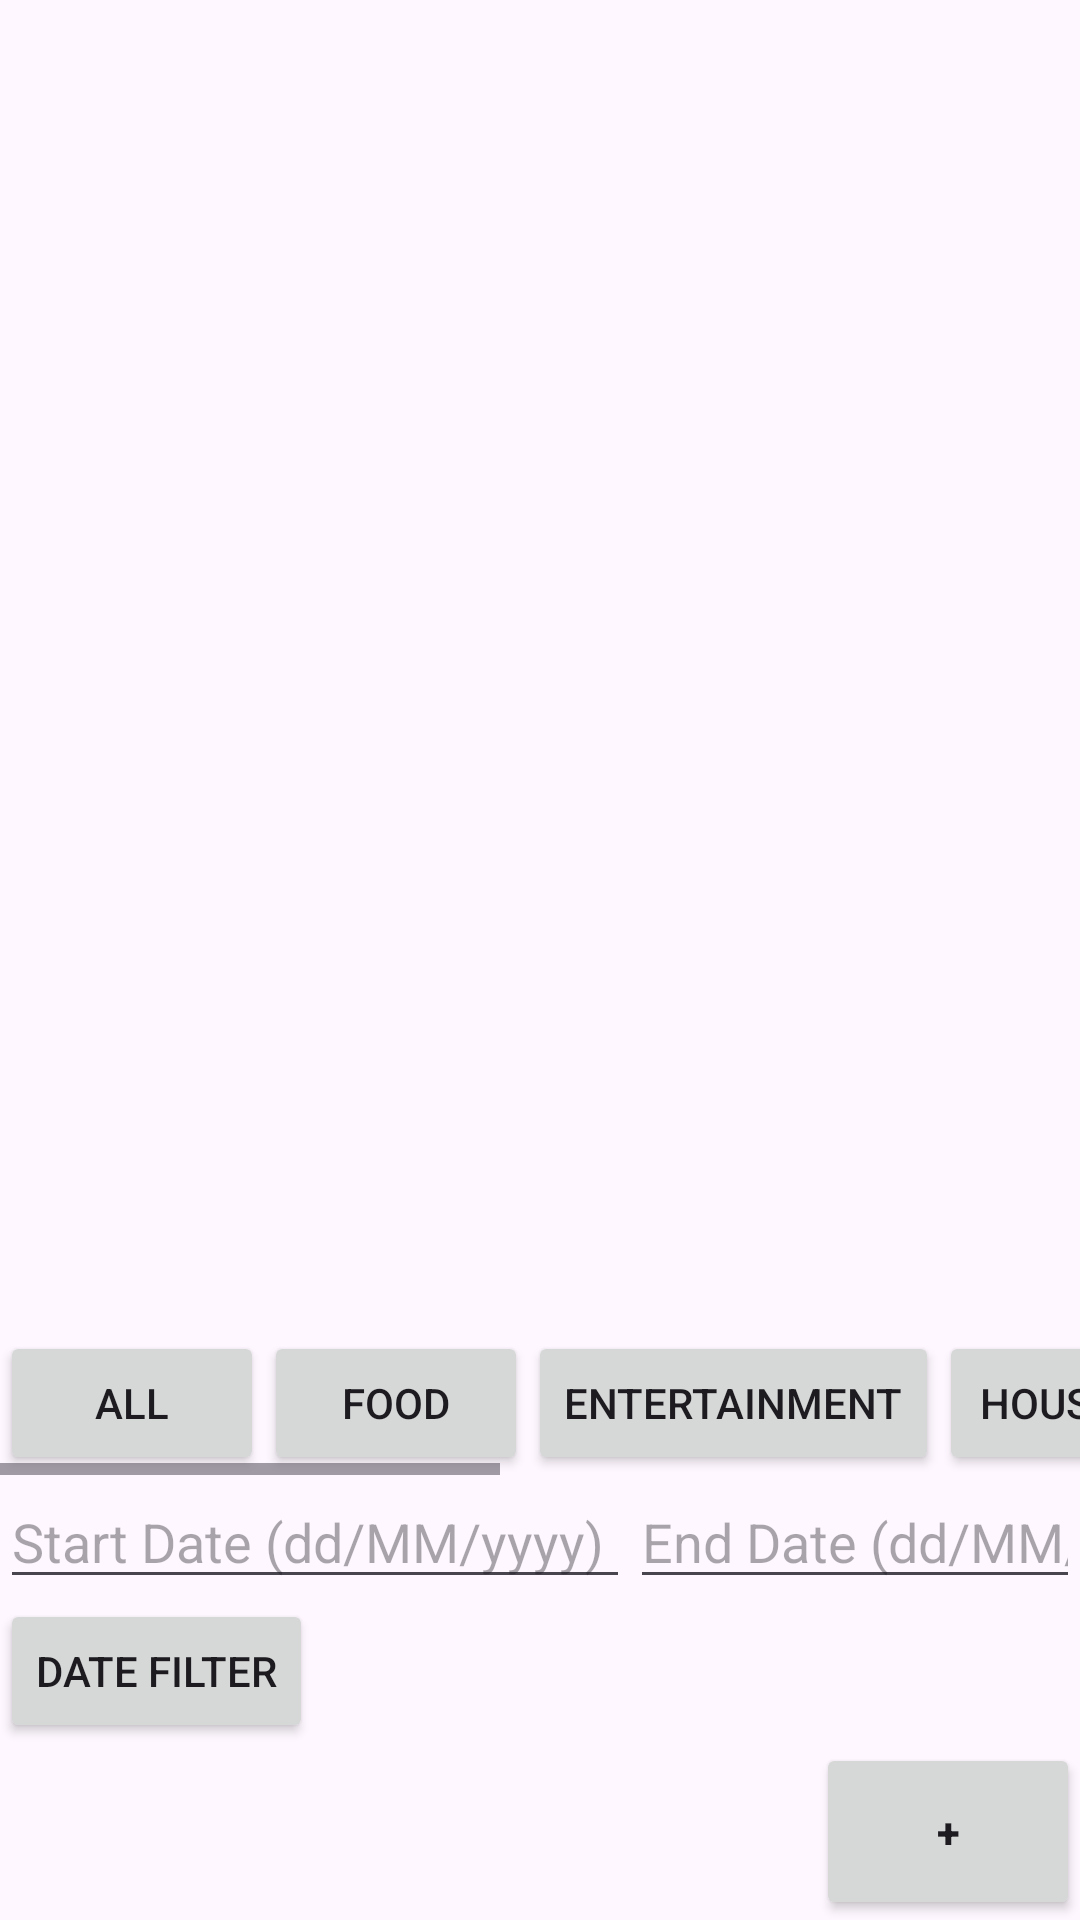

The Android layout XML behind this screen, and the referenced resources:
<!-- AndroidManifest.xml: application theme Theme.A4P3 -->
<!-- res/layout/fragment_expense_list.xml -->
<?xml version="1.0" encoding="utf-8"?>
<LinearLayout xmlns:android="http://schemas.android.com/apk/res/android"
    xmlns:app="http://schemas.android.com/apk/res-auto"
    xmlns:tools="http://schemas.android.com/tools"
    android:layout_width="match_parent"
    android:layout_height="match_parent"
    android:orientation="vertical"
    tools:context="ExpenseListFragment"
    android:id="@+id/expenseListFragment">

    <androidx.recyclerview.widget.RecyclerView
        android:id="@+id/expenses_recyclerview"
        android:layout_width="match_parent"
        android:layout_height="0dp"
        android:layout_weight="1"
        tools:listitem="@layout/expense_item"
        app:layoutManager="androidx.recyclerview.widget.LinearLayoutManager"/>

    <HorizontalScrollView
        android:layout_width="match_parent"
        android:layout_height="wrap_content"
        android:fillViewport="true">

        <LinearLayout
            android:layout_width="wrap_content"
            android:layout_height="wrap_content"
            android:orientation="horizontal">

            <Button
                android:id="@+id/buttonAll"
                android:layout_width="wrap_content"
                android:layout_height="wrap_content"
                android:text="All" />

            <Button
                android:id="@+id/buttonFood"
                android:layout_width="wrap_content"
                android:layout_height="wrap_content"
                android:text="Food" />

            <Button
                android:id="@+id/buttonEntertainment"
                android:layout_width="wrap_content"
                android:layout_height="wrap_content"
                android:text="Entertainment" />

            <Button
                android:id="@+id/buttonHousing"
                android:layout_width="wrap_content"
                android:layout_height="wrap_content"
                android:text="Housing" />

            <Button
                android:id="@+id/buttonUtilities"
                android:layout_width="wrap_content"
                android:layout_height="wrap_content"
                android:text="Utilities" />

            <Button
                android:id="@+id/buttonFuel"
                android:layout_width="wrap_content"
                android:layout_height="wrap_content"
                android:text="Fuel" />

            <Button
                android:id="@+id/buttonAutomotive"
                android:layout_width="wrap_content"
                android:layout_height="wrap_content"
                android:text="Automotive" />

            <Button
                android:id="@+id/buttonMisc"
                android:layout_width="wrap_content"
                android:layout_height="wrap_content"
                android:text="Misc" />
        </LinearLayout>
    </HorizontalScrollView>

    <LinearLayout
        android:layout_width="wrap_content"
        android:layout_height="wrap_content"
        android:orientation="horizontal">

        <EditText
            android:id="@+id/startDateEditText"
            android:layout_width="wrap_content"
            android:layout_height="wrap_content"
            android:ems="10"
            android:hint="Start Date (dd/MM/yyyy)"
            android:inputType="date" />

        <EditText
            android:id="@+id/endDateEditText"
            android:layout_width="wrap_content"
            android:layout_height="wrap_content"
            android:ems="10"
            android:hint="End Date (dd/MM/yyyy)"
            android:inputType="date" />
    </LinearLayout>
    <Button
        android:id="@+id/filterButton"
        android:layout_width="wrap_content"
        android:layout_height="wrap_content"
        android:text="Date Filter" />

    <Button
        android:id="@+id/add_expense_fab"
        android:layout_width="wrap_content"
        android:layout_height="59dp"
        android:layout_gravity="end|bottom"
        android:text="+"
        android:textStyle="bold"
        app:srcCompat="@android:drawable/ic_input_add" />

</LinearLayout>
<!-- res/layout/expense_item.xml (included above) -->
<?xml version="1.0" encoding="utf-8"?>
<LinearLayout xmlns:android="http://schemas.android.com/apk/res/android"
    android:layout_width="match_parent"
    android:layout_height="wrap_content"
    android:orientation="horizontal"
    android:padding="8dp">

    <TextView
        android:id="@+id/expense_date"
        android:layout_width="0dp"
        android:layout_height="wrap_content"
        android:layout_weight="2"
        android:text="01/01/2024"
        android:textSize="16sp" />

    <TextView
        android:id="@+id/expense_amount"
        android:layout_width="0dp"
        android:layout_height="wrap_content"
        android:layout_weight="1"
        android:text="$100.00"
        android:gravity="end"
        android:textSize="16sp" />

    <TextView
        android:id="@+id/expense_category"
        android:layout_width="0dp"
        android:layout_height="wrap_content"
        android:layout_weight="2"
        android:text="Food"
        android:gravity="end"
        android:textSize="16sp" />
</LinearLayout>
<!-- resources referenced by this layout -->
<resources>
  <style name="Theme.A4P3" parent="Base.Theme.A4P3" />
  <style name="Base.Theme.A4P3" parent="Theme.Material3.DayNight.NoActionBar">
          
          
      </style>
</resources>
